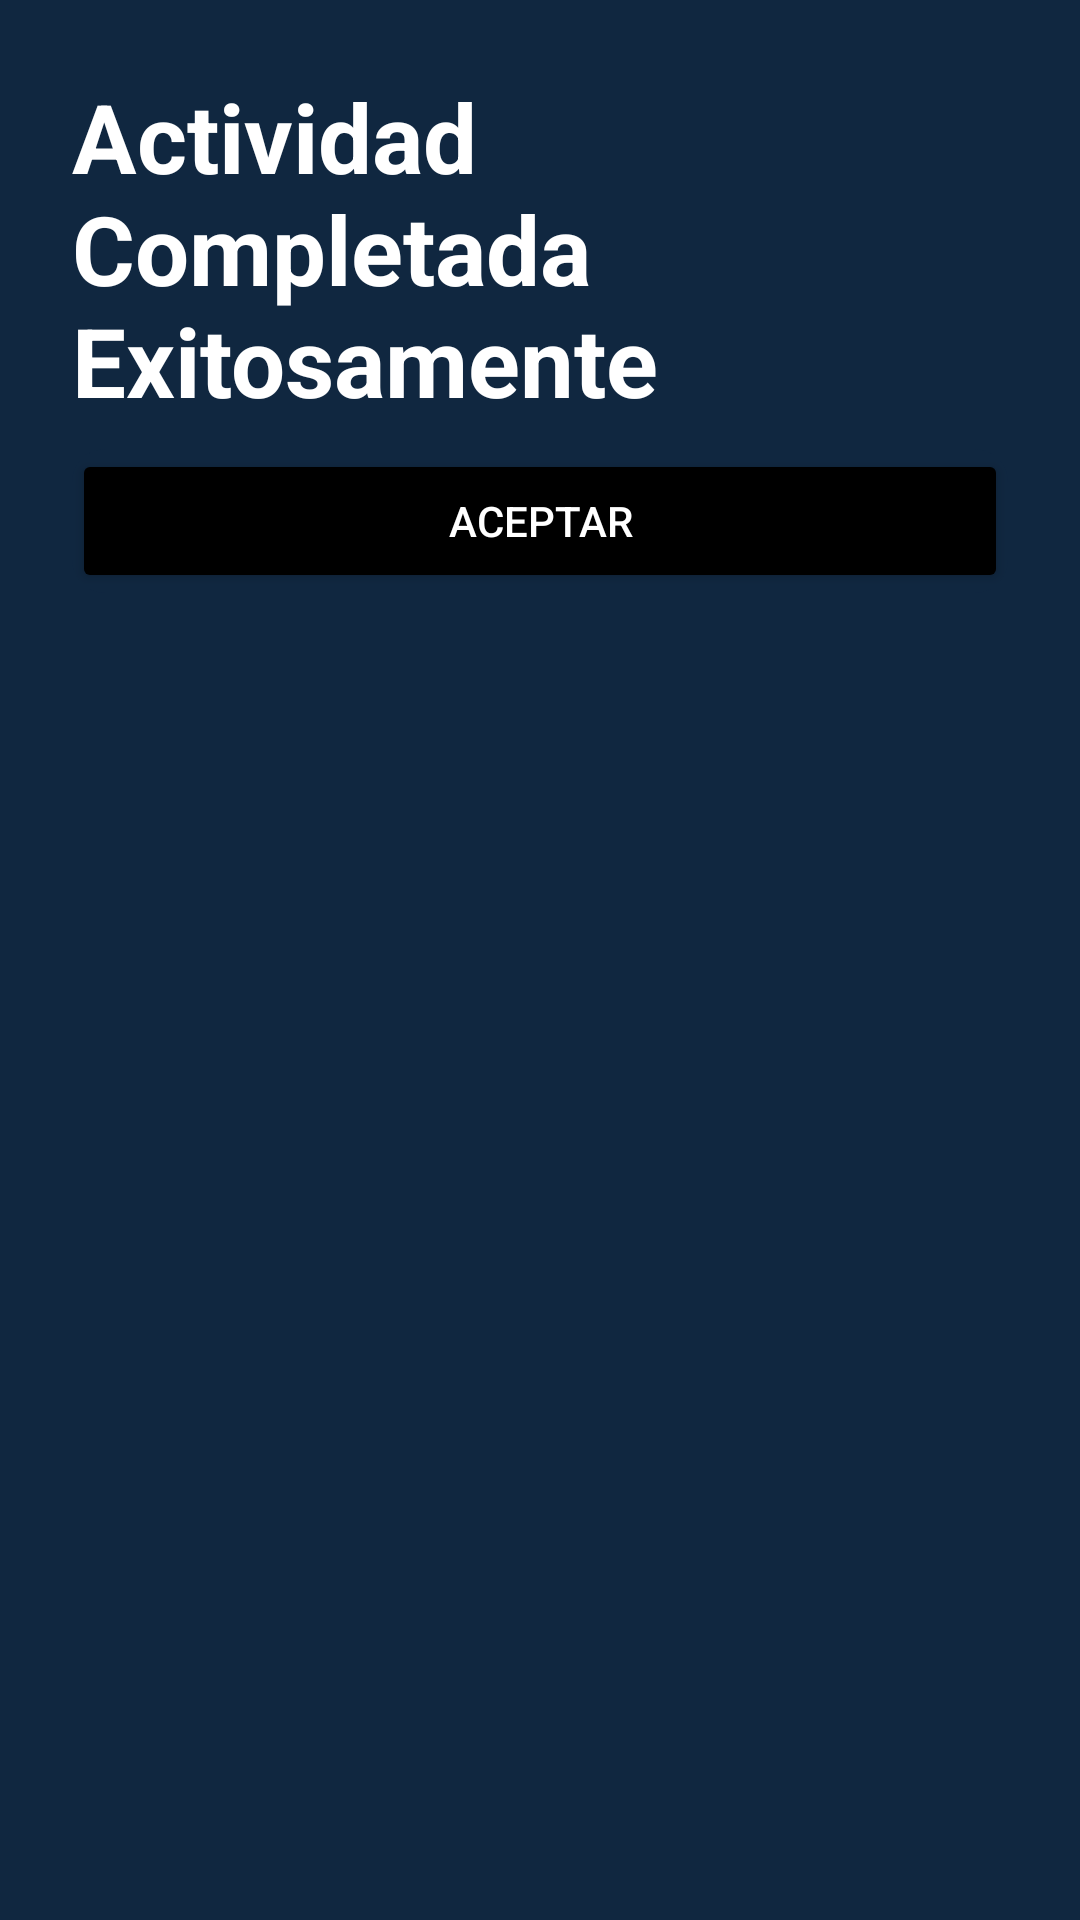

This screen was rendered from an Android layout file. Write that file and the resources it references.
<!-- AndroidManifest.xml: application theme Theme.MonitoreoApp -->
<!-- res/layout/dialog_finalizacionact.xml -->
<?xml version="1.0" encoding="utf-8"?>
<LinearLayout xmlns:android="http://schemas.android.com/apk/res/android"
    android:orientation="vertical"
    android:padding="24dp"
    android:background="@drawable/cu_background"
    android:layout_width="match_parent"
    android:layout_height="wrap_content">

    
    <TextView
        android:id="@+id/dialog_titulo"
        android:text="Actividad Completada Exitosamente"
        android:textSize="32sp"
        android:textStyle="bold"
        android:textColor="#FFFFFF"
        android:layout_marginBottom="8dp"
        android:layout_width="wrap_content"
        android:layout_height="wrap_content" />

    
    <LinearLayout
        android:orientation="horizontal"
        android:gravity="center"
        android:background="@drawable/cu_btn_roundedcolors"
        android:layout_width="match_parent"
        android:layout_height="wrap_content">

        <Button
            android:id="@+id/btn_aceptar"
            android:text="Aceptar"
            android:layout_width="match_parent"
            android:layout_height="wrap_content"
            android:backgroundTint="#000000"
            android:textColor="#FFFFFF"/>
    </LinearLayout>
</LinearLayout>
<!-- resources referenced by this layout -->
<resources>
  <!-- drawable cu_background (drawable) -->
  <shape xmlns:android="http://schemas.android.com/apk/res/android"
      android:shape="rectangle">
      <solid android:color="#102740" /> 
      <size android:height="50sp"/>
      <size android:width="853dp"/>
  </shape>
  <!-- drawable cu_btn_roundedcolors (drawable) -->
  <?xml version="1.0" encoding="utf-8"?>
  <shape xmlns:android="http://schemas.android.com/apk/res/android"
      android:shape="rectangle">
  
      
      <solid android:color="#102740" />
  
      
      <corners android:radius="11dp" /> 
  
  </shape>
  <style name="Theme.MonitoreoApp" parent="Theme.MaterialComponents.DayNight.DarkActionBar">
          
          <item name="colorPrimary">@color/purple_500</item>
          <item name="colorPrimaryVariant">@color/purple_700</item>
          <item name="colorOnPrimary">@color/white</item>
          
          <item name="colorSecondary">@color/teal_200</item>
          <item name="colorSecondaryVariant">@color/teal_700</item>
          <item name="colorOnSecondary">@color/black</item>
          
          <item name="android:statusBarColor">?attr/colorPrimaryVariant</item>
          
      </style>
  <color name="purple_500">#FF6200EE</color>
  <color name="purple_700">#FF3700B3</color>
  <color name="white">#FFFFFFFF</color>
  <color name="teal_200">#FF03DAC5</color>
  <color name="teal_700">#FF018786</color>
  <color name="black">#FF000000</color>
</resources>
